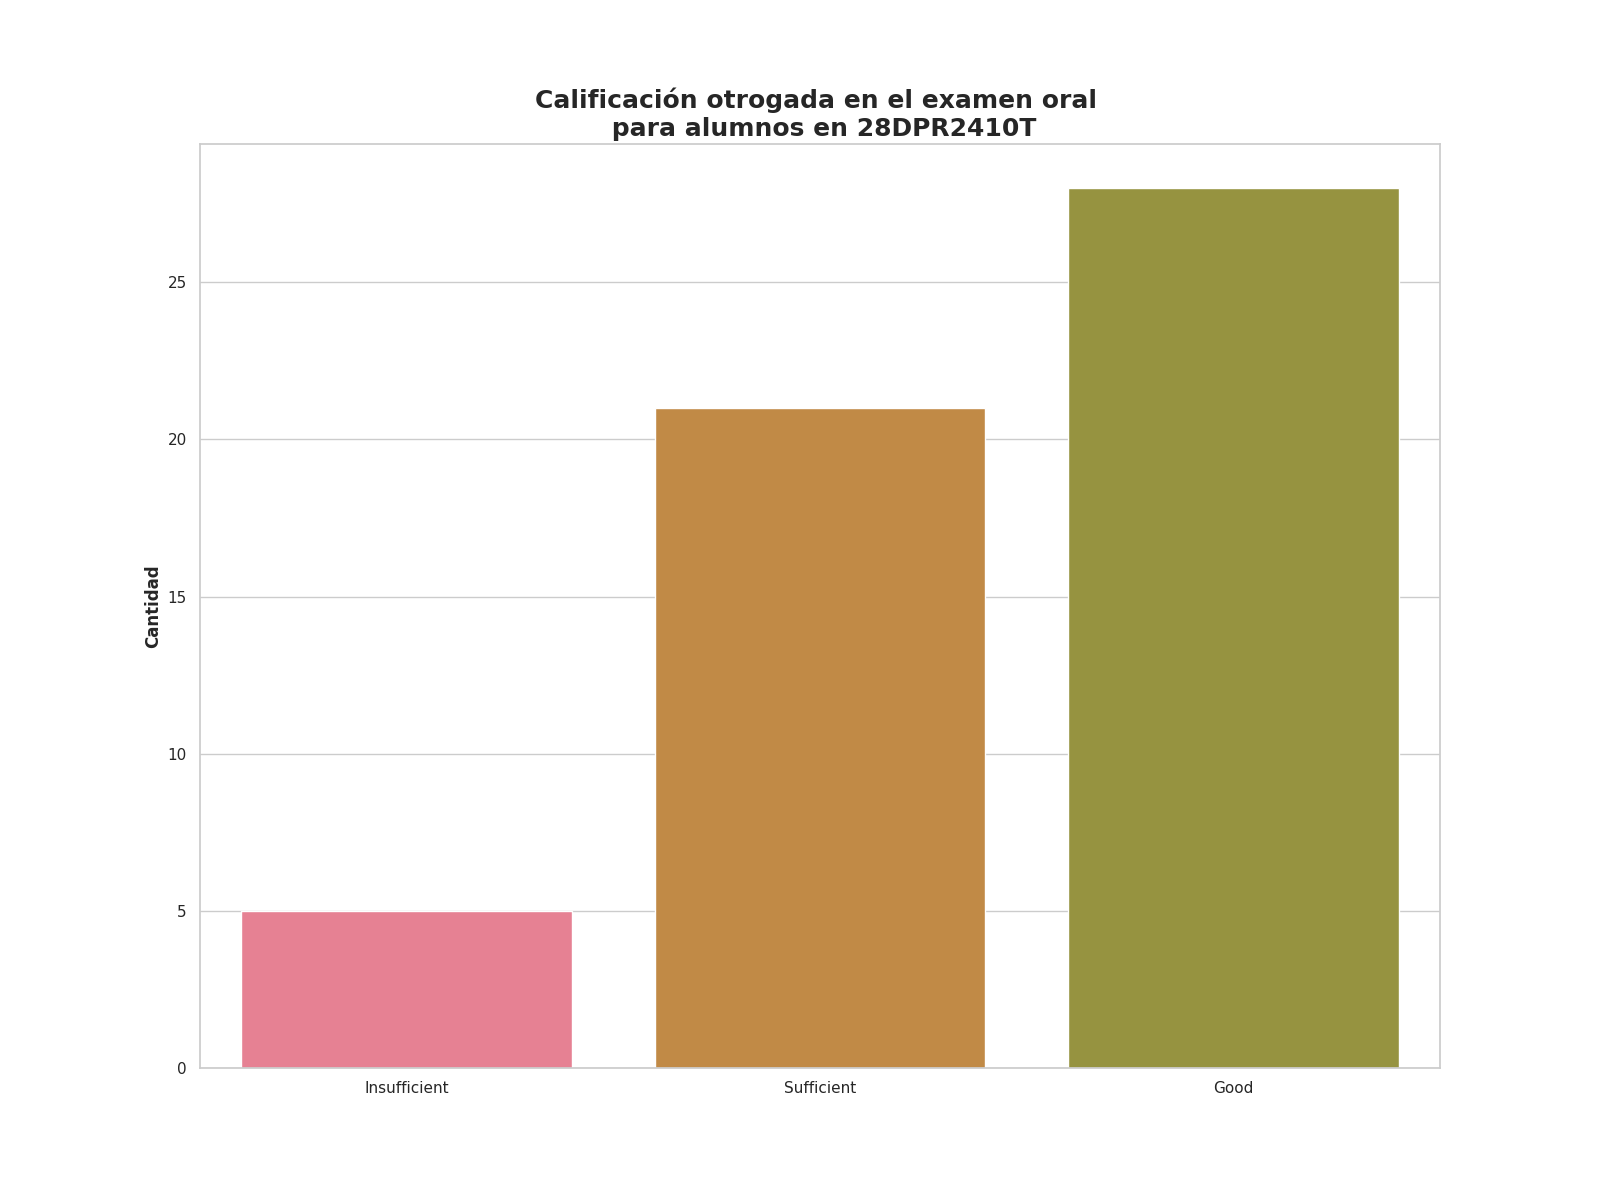

Data behind this chart, as committed beside it:
Calificación de examen oral, Alumnos con esta evalución
Insufficient, 5
Sufficient, 21
Good, 28
